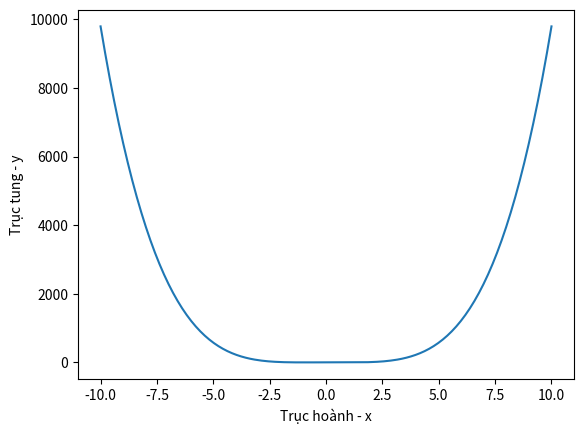
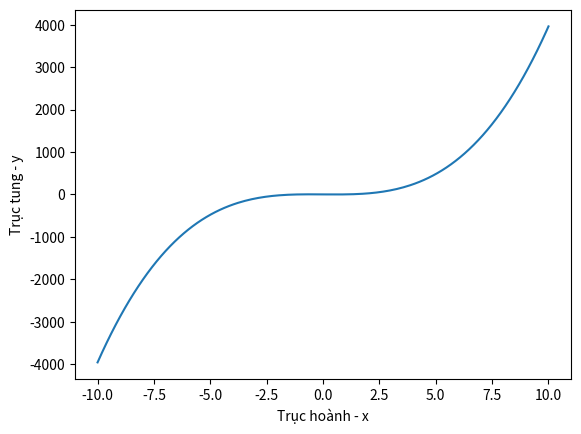
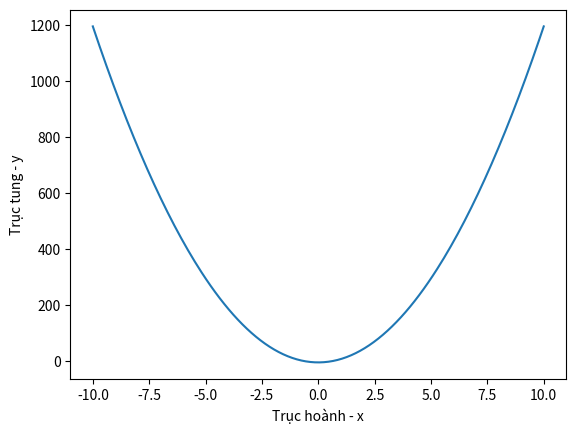
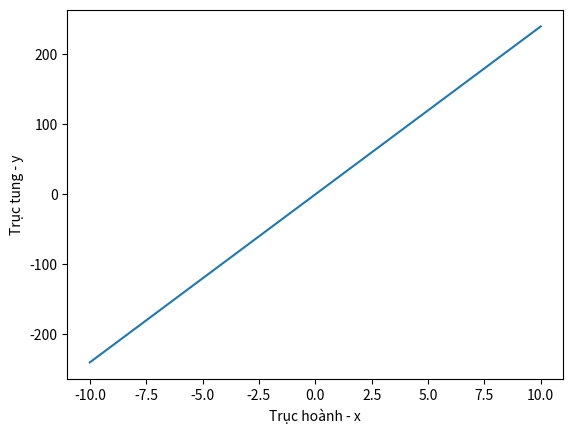

Source code (Python) for these figures, in order:
import matplotlib.pyplot as plt
import numpy as np
from sympy import *

def ham_bac_4(a,b,c,d,e,x):
  y = x**4 - 2*x**2 - 3
  return y

x = np.linspace(start=-10.0,stop=10.0, num=200)
y = ham_bac_4(1,0, -2, 0,-3, x)
fig, ax = plt.subplots()
ax.plot(x, y)
ax.set_xlabel("Trục hoành - x")
ax.set_ylabel("Trục tung - y")
plt.show()

#đạo hàm của y
x = symbols('x')
y = x**4 - 2*x**2 - 3
y_phay = diff(y,x)
print(y_phay)

def ham_bac_3(a,b,c,d,x):
  y_phay = 4*x**3 - 4*x
  return y_phay

x = np.linspace(start=-10.0,stop=10.0, num=200)
y_phay = ham_bac_3(4,0,-4,0,x)
fig, ax = plt.subplots()
ax.plot(x, y_phay)
ax.set_xlabel("Trục hoành - x")
ax.set_ylabel("Trục tung - y")
plt.show()

#đạo hàm của y'
x = symbols('x')
y_phay = 4*x**3 - 4*x
y_phay_phay = diff(y_phay,x)
print(y_phay_phay)

def ham_bac_2(a,b,c,x):
  y_phay_phay = 12*x**2 - 4
  return y_phay_phay

x = np.linspace(start=-10.0,stop=10.0, num=200)

y_phay_phay = ham_bac_2(12,0,-4,x)
fig, ax = plt.subplots()
ax.plot(x, y_phay_phay)
ax.set_xlabel("Trục hoành - x")
ax.set_ylabel("Trục tung - y")
plt.show()

#đạo hàm của y''
x = symbols('x')
y_phay_phay = 12*x**2 - 4
y_phay_phay_phay = diff(y_phay_phay,x)
print(y_phay_phay_phay)

def ham_bac_1(a,b,x):
  y_phay_phay_phay = 24*x
  return y_phay_phay_phay

x = np.linspace(-10,10,200)

y_phay_phay_phay = ham_bac_1(24,0,x)
fig, ax = plt.subplots()
ax.plot(x, y_phay_phay_phay)
ax.set_xlabel("Trục hoành - x")
ax.set_ylabel("Trục tung - y")
plt.show()
